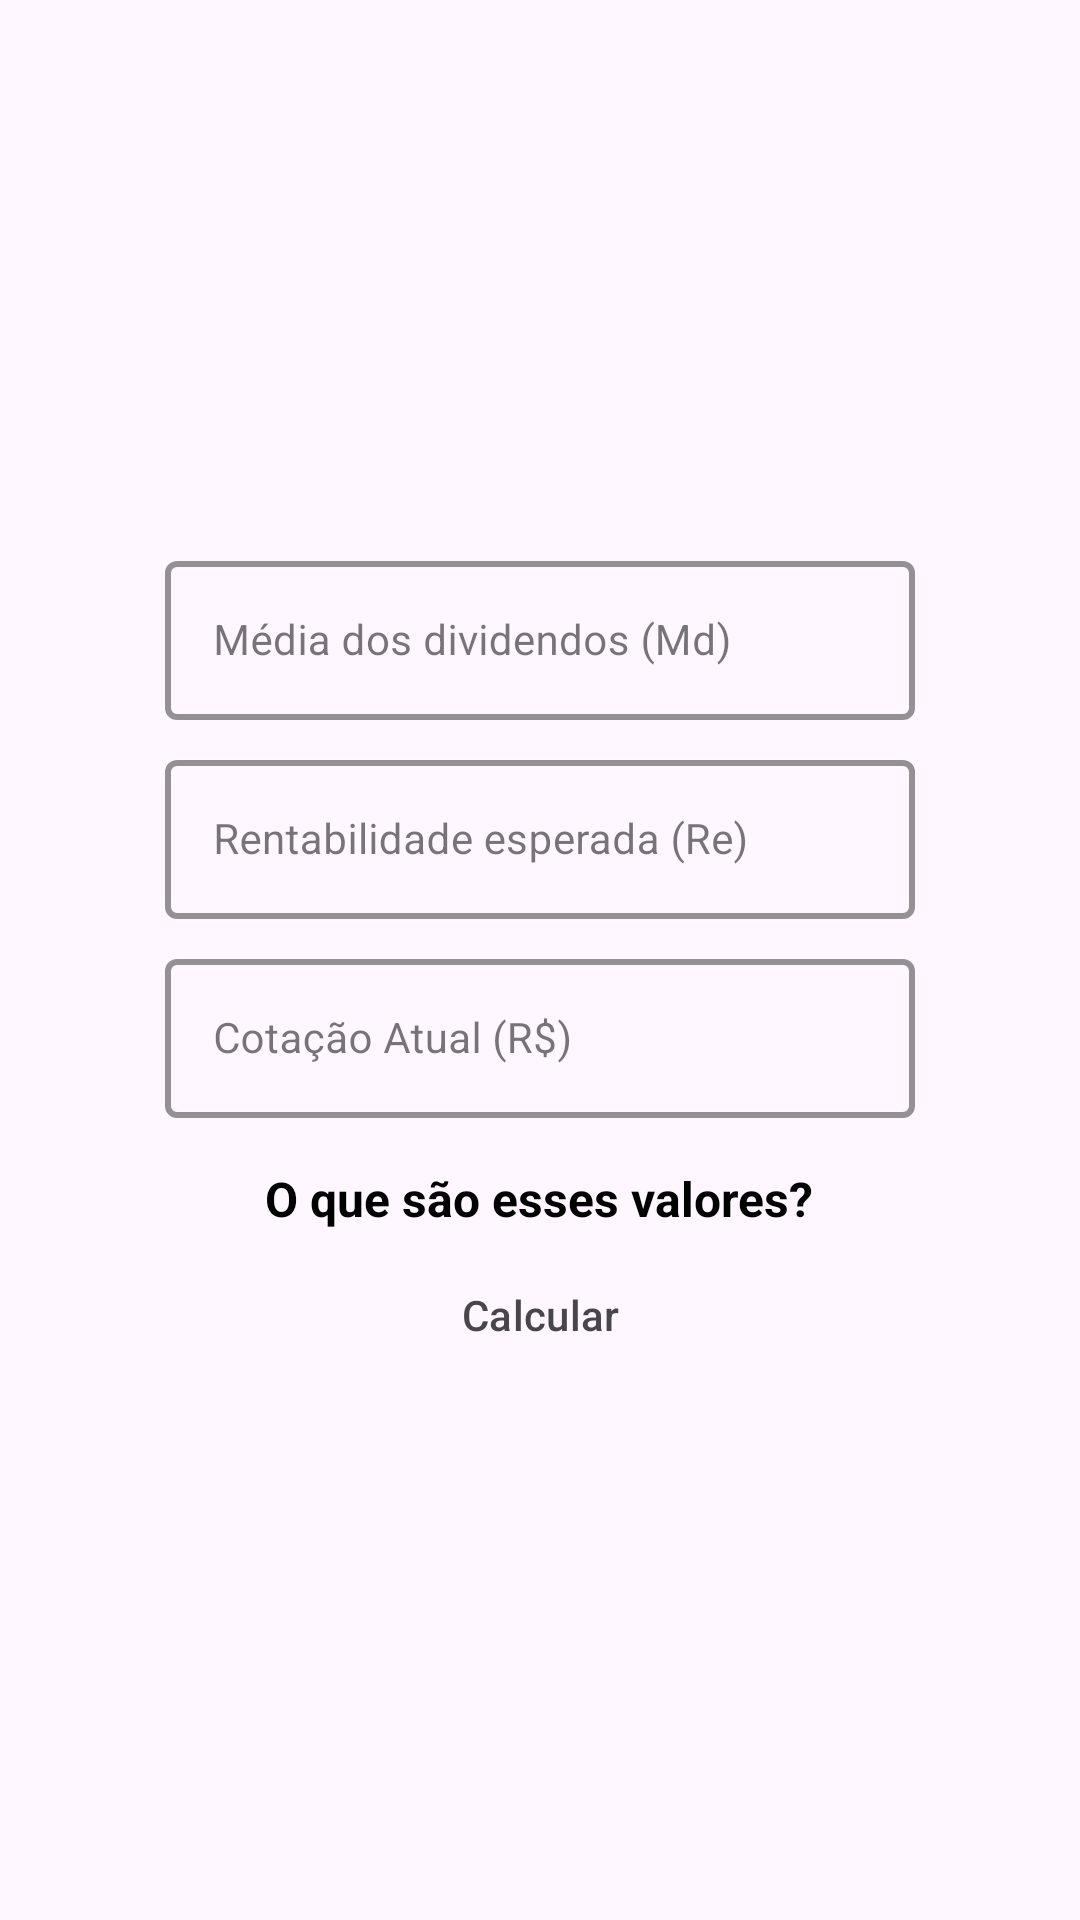

This screen was rendered from an Android layout file. Write that file and the resources it references.
<!-- AndroidManifest.xml: application theme Base.Theme.CursoAndroid -->
<!-- res/layout/fragment_stocks.xml -->
<?xml version="1.0" encoding="utf-8"?>
<LinearLayout xmlns:android="http://schemas.android.com/apk/res/android"
    xmlns:app="http://schemas.android.com/apk/res-auto"
    xmlns:tools="http://schemas.android.com/tools"
    android:layout_width="match_parent"
    android:layout_height="wrap_content"
    android:orientation="vertical"
    android:gravity="center"
    tools:context=".fragments.StocksFragment">

    <com.google.android.material.textfield.TextInputLayout
        android:id="@+id/outlinedTextField1"
        style="@style/TextInputLayoutTheme"
        android:layout_width="250dp"
        android:layout_height="wrap_content"
        android:hint="@string/hit_dividend_mean"
        android:textAlignment="center">

        <com.google.android.material.textfield.TextInputEditText
            android:id="@+id/dividendTextInputEditText"
            android:layout_width="match_parent"
            android:layout_height="match_parent"
            android:inputType="numberDecimal"
            android:textSize="14sp"
            tools:layout_editor_absoluteX="49dp"
            tools:layout_editor_absoluteY="235dp" />

    </com.google.android.material.textfield.TextInputLayout>

    <com.google.android.material.textfield.TextInputLayout
        android:id="@+id/outlinedTextField2"
        style="@style/TextInputLayoutTheme"
        android:layout_width="250dp"
        android:layout_height="wrap_content"
        android:layout_marginTop="8dp"
        android:hint="@string/hit_restability">

        <com.google.android.material.textfield.TextInputEditText
            android:id="@+id/rentTextInputEditText"
            android:layout_width="match_parent"
            android:layout_height="wrap_content"
            android:inputType="numberDecimal"
            android:textSize="14sp"
            tools:layout_editor_absoluteX="55dp"
            tools:layout_editor_absoluteY="161dp" />

    </com.google.android.material.textfield.TextInputLayout>

    <com.google.android.material.textfield.TextInputLayout
        android:id="@+id/outlinedTextField3"
        style="@style/TextInputLayoutTheme"
        android:layout_width="250dp"
        android:layout_height="wrap_content"
        android:layout_marginTop="8dp"
        android:hint="@string/hit_current_price">

        <com.google.android.material.textfield.TextInputEditText
            android:id="@+id/current_priceTextEdit"
            android:layout_width="match_parent"
            android:layout_height="wrap_content"
            android:inputType="numberDecimal"
            android:textSize="14sp"/>
    </com.google.android.material.textfield.TextInputLayout>

    <TextView
        android:id="@+id/info_paramstextView"
        style="@style/TextTheme"
        android:layout_width="wrap_content"
        android:layout_height="wrap_content"
        android:layout_marginTop="16dp"
        android:text="@string/info_params_message"
        android:textAlignment="center"
        app:boxStrokeWidth="3dp"
        android:textStyle="bold"
        android:textSize="16sp"
        android:layout_gravity="center"
        tools:ignore="RtlCompat" />

    <Button
        android:id="@+id/calcButton"
        android:layout_width="120dp"
        android:layout_height="40dp"
        android:layout_marginTop="8dp"
        android:text="@string/calcButton"
        android:textColor="?attr/colorControlNormal"
        android:textSize="14sp"
        style="?attr/materialButtonOutlinedStyle"
        app:layout_constraintBottom_toBottomOf="parent"
        app:layout_constraintEnd_toEndOf="parent"
        app:layout_constraintHorizontal_bias="0.5"
        app:layout_constraintStart_toStartOf="parent"
        app:layout_constraintTop_toBottomOf="@+id/ceil_pricetextView" />

</LinearLayout>
<!-- resources referenced by this layout -->
<resources>
  <string name="calcButton">Calcular</string>
  <string name="hit_current_price">Cotação Atual (R$)</string>
  <string name="hit_dividend_mean">Média dos dividendos (Md)</string>
  <string name="hit_restability">Rentabilidade esperada (Re)</string>
  <string name="info_params_message">O que são esses valores?</string>
  <style name="TextInputLayoutTheme" parent="Widget.MaterialComponents.TextInputLayout.OutlinedBox">
          <item name="android:tint">@color/my_black</item>
          <item name="android:textColor">@color/my_black</item>
          <item name="boxStrokeColor">@color/my_black</item>
          <item name="hintTextColor">@color/my_black</item>
          <item name="boxStrokeWidth">2dp</item>
      </style>
  <style name="TextTheme">
          <item name="android:textColor">@color/black</item>
      </style>
  <style name="Base.Theme.CursoAndroid" parent="Theme.Material3.DayNight.NoActionBar">
          
          <item name="colorPrimary">@color/my_black</item>
          <item name="colorPrimaryVariant">@color/my_black</item>
          <item name="android:statusBarColor">?attr/colorControlNormal</item>
  
      </style>
  <color name="my_black">#272626</color>
  <color name="black">#000000</color>
</resources>
